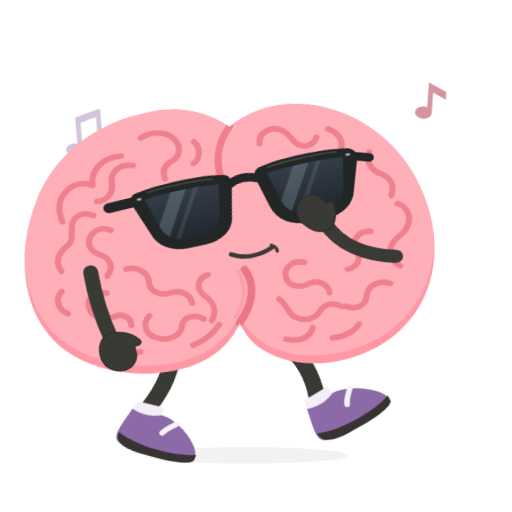
t = 0.00 s
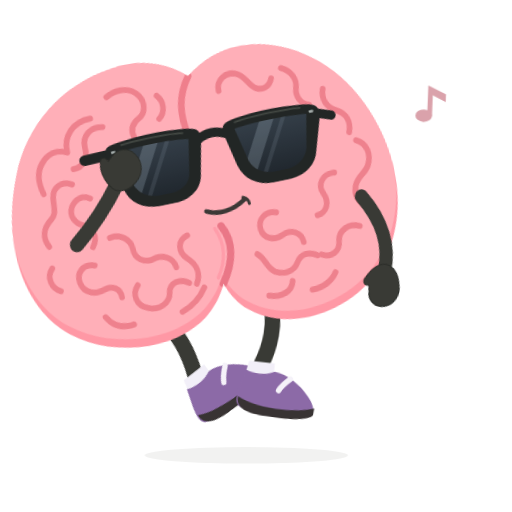
t = 0.30 s
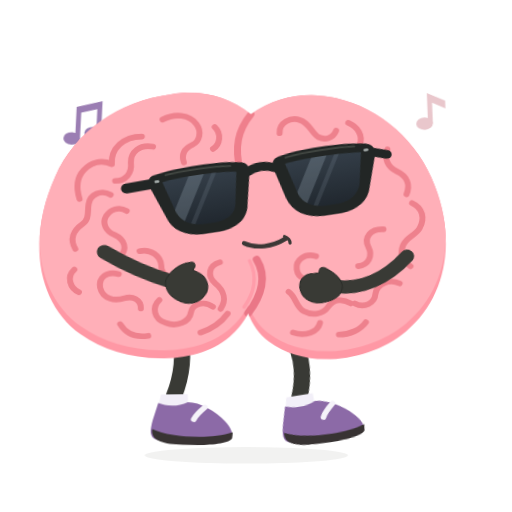
t = 0.60 s
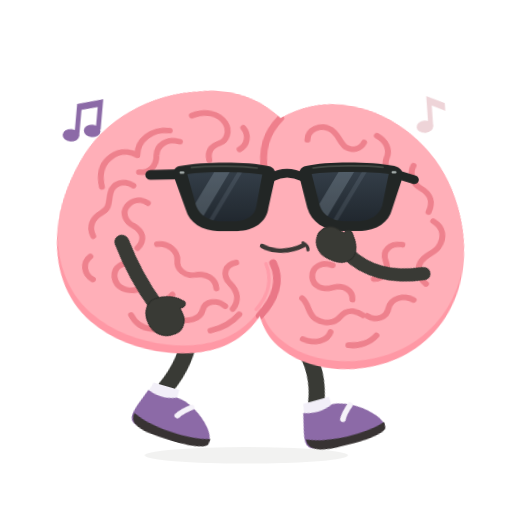
t = 0.90 s
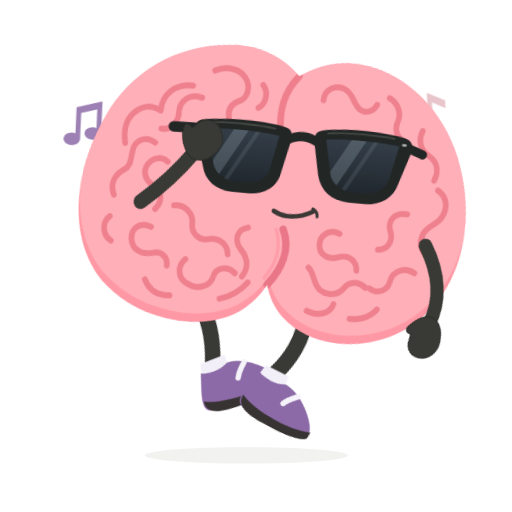
t = 1.21 s
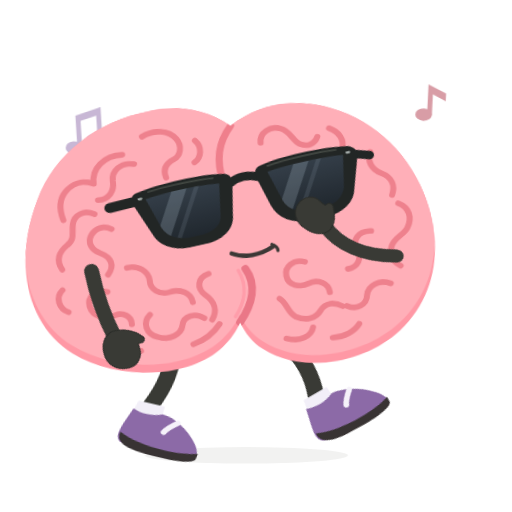
t = 1.56 s

The animated SVG that drew these frames (rendered in a browser with its animation timeline set to each time). Animation: 8 CSS @keyframes rules; one cycle of 1.80 s, repeats indefinitely.

<svg xmlns="http://www.w3.org/2000/svg" id="ob-chaos" width="740" height="740" viewBox="0 0 740 740" fill="none" role="img" aria-labelledby="ob-chaos-title ob-chaos-desc">
<title id="ob-chaos-title">Oddbrain — No bones, no rules</title><desc id="ob-chaos-desc">Squats, kicks, throws both arms up, and lands on completely the wrong beat. Editable vector animation on a transparent background. Loops. Respects reduced motion.</desc>
<defs><path id="ob-chaos-body-shape" d="M356 148 C322 120 281 112 242 120 C169 131 107 178 80 246 C40 344 59 438 119 482 C178 526 280 530 330 483 C341 473 351 459 356 447 C362 463 372 479 386 489 C440 531 529 518 580 471 C637 419 649 333 618 252 C593 185 540 137 476 122 C432 112 391 121 356 148Z" />
    <clipPath id="ob-chaos-body-clip"><use href="#ob-chaos-body-shape" /></clipPath>
    <path id="ob-chaos-left-lens" d="M236 234 C263 230 316 230 342 235 L333 282 C331 296 319 304 303 305 L282 305 C265 304 253 296 248 282Z" />
    <path id="ob-chaos-right-lens" d="M412 234 C439 230 489 230 521 234 L511 282 C506 296 494 304 478 305 L456 305 C440 304 427 296 423 282Z" />
    <clipPath id="ob-chaos-left-lens-clip"><use href="#ob-chaos-left-lens" /></clipPath>
    <clipPath id="ob-chaos-right-lens-clip"><use href="#ob-chaos-right-lens" /></clipPath>
    <linearGradient id="ob-chaos-lens-tint" x1="0" y1="230" x2="0" y2="307" gradientUnits="userSpaceOnUse"><stop stop-color="#343E48" /><stop offset="1" stop-color="#20272E" /></linearGradient>
  <g id="ob-chaos-brain-art"><use href="#ob-chaos-body-shape" fill="#FF98A5" />
    <g clip-path="url(#ob-chaos-body-clip)"><use href="#ob-chaos-body-shape" transform="translate(0 -12)" fill="#FFAFB8" />
      <g id="ob-chaos-central-cleft" stroke-linecap="round"><path d="M356 148 C338 172 333 198 342 234" stroke="#EF7F8C" stroke-width="10" /><path d="M367 366 C382 391 375 420 356 447" stroke="#EA7787" stroke-width="11" /><path d="M357 368 C369 392 364 417 350 438" stroke="#FF9DAA" stroke-width="5" /></g>
      <g id="ob-chaos-brain-wrinkles" stroke="#EE818D" stroke-width="8.5" stroke-linecap="round" stroke-linejoin="round">
        <g id="ob-chaos-left-hemisphere-wrinkles">
          <path d="M231 158 C248 148 269 150 279 164 C287 175 284 190 274 195 C262 201 258 210 262 222" /><path d="M305 168 C315 178 313 194 303 201" /><path d="M202 184 C176 184 158 203 160 226 C144 219 130 224 120 236 C109 249 111 266 115 279" /><path d="M218 199 C199 195 186 208 187 223 C189 239 180 251 165 251" /><path d="M159 272 C145 264 130 272 128 286 C126 299 130 309 119 317 C106 327 102 340 110 354" /><path d="M182 296 C171 289 159 294 153 304 C147 315 153 327 165 332 C180 339 184 352 174 365" /><path d="M109 385 C98 396 103 413 116 419" /><path d="M201 356 C217 352 231 363 232 377 C232 391 245 400 259 396 C275 391 289 399 291 413" /><path d="M172 391 C155 386 143 397 146 412 C150 429 167 432 181 427 C192 423 204 429 204 442" /><path d="M230 429 C219 440 223 458 239 463 C256 470 273 461 275 447 C277 433 294 429 306 438" /><path d="M315 371 C299 376 297 392 309 403 C322 414 325 428 317 441" /><path d="M175 466 C184 481 198 486 215 483" /><path d="M289 477 C306 471 319 460 327 448" />
        </g>
        <g id="ob-chaos-right-hemisphere-wrinkles">
          <path d="M397 176 C396 160 412 151 426 156 C439 160 442 175 452 181 C462 186 473 182 477 171" /><path d="M494 159 C508 165 515 178 511 191 C508 202 514 214 526 217" /><path d="M550 198 C545 212 551 225 564 231 C579 238 583 251 578 265" /><path d="M586 278 C601 285 605 301 597 316 C591 327 579 329 574 342 C569 356 575 366 585 373" /><path d="M546 318 C528 317 518 331 525 345 C532 359 525 372 511 374" /><path d="M570 399 C555 392 538 400 536 415 C535 430 520 437 507 430" /><path d="M451 360 C435 355 422 366 424 380 C426 395 442 399 455 393 C469 387 483 394 484 408" /><path d="M413 414 C424 422 423 436 435 443 C448 450 463 446 469 436 C477 423 490 423 501 430" /><path d="M420 475 C438 481 455 474 458 460" /><path d="M485 477 C501 477 516 469 523 458" />
        </g>
      </g>
    </g>
  </g><g id="ob-chaos-glasses-art"><g id="ob-chaos-sunglasses" transform="rotate(-6 379 267)">
    <g id="ob-chaos-temples-and-bridge" stroke="#222625" stroke-linecap="round"><path d="M225 234 L184 235" stroke-width="15" /><path d="M533 235 L557 243" stroke-width="13" /><path d="M355 239 C369 231 385 231 400 239" stroke-width="13" /></g>
    <g id="ob-chaos-matte-black-frames" fill="#222625"><path d="M224 222 C260 215 321 215 351 222 C359 224 362 230 360 240 L350 285 C347 307 329 319 305 320 L280 320 C255 319 238 307 233 287 L218 241 C215 232 216 225 224 222Z" /><path d="M404 222 C434 215 493 215 529 222 C537 224 543 230 540 241 L525 287 C520 307 503 319 479 320 L454 320 C428 319 411 307 405 285 L395 240 C393 230 396 224 404 222Z" /></g>
    <g id="ob-chaos-opaque-lenses" fill="url(#ob-chaos-lens-tint)"><use href="#ob-chaos-left-lens" /><use href="#ob-chaos-right-lens" /></g>
    <g id="ob-chaos-subtle-lens-reflections" fill="#B2C3D1"><g clip-path="url(#ob-chaos-left-lens-clip)"><path d="M278 224 L300 224 L248 314 L226 314Z" opacity="0.23" /><path d="M311 224 L318 224 L266 314 L259 314Z" opacity="0.12" /></g><g clip-path="url(#ob-chaos-right-lens-clip)"><path d="M454 224 L476 224 L424 314 L402 314Z" opacity="0.23" /><path d="M487 224 L494 224 L442 314 L435 314Z" opacity="0.12" /></g></g>
    <g id="ob-chaos-frame-highlights" stroke="#515750" stroke-width="2.5" stroke-linecap="round" opacity="0.7"><path d="M242 224 C270 221 314 222 335 225" /><path d="M414 225 C442 221 485 221 513 224" /></g>
    <g id="ob-chaos-silver-hinge-pins" fill="#A8B0AE"><rect x="225" y="230" width="7" height="3.5" rx="1.75" /><rect x="525" y="230" width="7" height="3.5" rx="1.75" /></g>
  </g>
  </g><g id="ob-chaos-shoe-left-art"><path d="M228 583 C239 588 256 589 270 582 C287 582 309 596 322 611 C330 620 334 630 331 636 C305 647 252 647 225 638 C214 634 216 623 220 608Z" fill="#8C6AA7" /><path d="M219 622 C244 635 299 639 333 628 L332 637 C328 646 292 648 262 646 C236 645 216 640 219 622Z" fill="#383333" /><path d="M294 590 C287 596 281 602 278 608" stroke="#F5F2F9" stroke-width="8" stroke-linecap="round" /></g><g id="ob-chaos-shoe-right-art"><path d="M392 583 C404 588 421 589 435 582 C452 583 474 596 487 612 C495 621 499 631 496 637 C470 647 417 647 390 638 C379 634 381 623 385 608Z" fill="#8C6AA7" /><path d="M384 622 C409 635 464 639 498 628 L497 637 C493 646 457 648 427 646 C401 645 381 640 384 622Z" fill="#383333" /><path d="M459 590 C452 596 446 602 443 608" stroke="#F5F2F9" stroke-width="8" stroke-linecap="round" /></g><clipPath id="ob-chaos-clip-left"><rect x="0" y="0" width="357" height="550"/></clipPath><clipPath id="ob-chaos-clip-right"><rect x="356" y="0" width="384" height="550"/></clipPath></defs><style>#ob-chaos {overflow:hidden;}
#ob-chaos .rig-root,#ob-chaos .rig-head,#ob-chaos .rig-left-arm,#ob-chaos .rig-right-arm,#ob-chaos .rig-left-leg,#ob-chaos .rig-right-leg,#ob-chaos .rig-shoe-left,#ob-chaos .rig-shoe-right,#ob-chaos .rig-glasses,#ob-chaos .rig-mouth,#ob-chaos .lobe-left,#ob-chaos .lobe-right,#ob-chaos [class^="fx-"],#ob-chaos [class^="prop-"],#ob-chaos [class^="steam-"],#ob-chaos [class^="note-"],#ob-chaos .pupil-left,#ob-chaos .pupil-right {transform-box:view-box;}
#ob-chaos .rig-root {transform-origin:356px 640px;}
#ob-chaos .rig-head {transform-origin:356px 445px;}
#ob-chaos .rig-left-arm {transform-origin:151px 358px;}
#ob-chaos .rig-right-arm {transform-origin:580px 358px;}
#ob-chaos .rig-left-leg {transform-origin:259px 486px;}
#ob-chaos .rig-right-leg {transform-origin:418px 486px;}
#ob-chaos .rig-shoe-left {transform-origin:258px 610px;}
#ob-chaos .rig-shoe-right {transform-origin:423px 610px;}
#ob-chaos .rig-glasses {transform-origin:379px 267px;}
#ob-chaos .rig-mouth {transform-origin:379px 342px;}
#ob-chaos .lobe-left {transform-origin:208px 320px;}
#ob-chaos .lobe-right {transform-origin:489px 320px;}
#ob-chaos .pupil-left {transform-origin:294px 274px;}
#ob-chaos .pupil-right {transform-origin:470px 274px;}
#ob-chaos .rig-root{transform:translateY(10px) rotate(-3deg) scale(1.03,.95);}#ob-chaos .rig-root{animation:ob-chaos-k1 calc(1.6s * var(--duration-scale,1)) cubic-bezier(.45,0,.55,1) calc(0s * var(--duration-scale,1)) infinite both;}#ob-chaos .rig-left-arm{transform:rotate(-30deg);}#ob-chaos .rig-left-arm{animation:ob-chaos-k2 calc(0.8s * var(--duration-scale,1)) cubic-bezier(.45,0,.55,1) calc(0s * var(--duration-scale,1)) infinite both;}#ob-chaos .rig-right-arm{transform:rotate(150deg);}#ob-chaos .rig-right-arm{animation:ob-chaos-k3 calc(0.8s * var(--duration-scale,1)) cubic-bezier(.45,0,.55,1) calc(0s * var(--duration-scale,1)) infinite both;}#ob-chaos .rig-left-leg{transform:rotate(18deg);}#ob-chaos .rig-left-leg{animation:ob-chaos-k4 calc(0.8s * var(--duration-scale,1)) cubic-bezier(.45,0,.55,1) calc(0s * var(--duration-scale,1)) infinite both;}#ob-chaos .rig-right-leg{transform:rotate(-30deg);}#ob-chaos .rig-right-leg{animation:ob-chaos-k5 calc(0.8s * var(--duration-scale,1)) cubic-bezier(.45,0,.55,1) calc(0s * var(--duration-scale,1)) infinite both;}#ob-chaos .rig-glasses{transform:rotate(-5deg) translateY(-8px);}#ob-chaos .rig-glasses{animation:ob-chaos-k6 calc(0.8s * var(--duration-scale,1)) cubic-bezier(.45,0,.55,1) calc(-0.1s * var(--duration-scale,1)) infinite both;}#ob-chaos .note-a{transform:translateY(6px) rotate(-5deg);opacity:.4;}#ob-chaos .note-a{animation:ob-chaos-k7 calc(1.8s * var(--duration-scale,1)) cubic-bezier(.45,0,.55,1) calc(0s * var(--duration-scale,1)) infinite both;}#ob-chaos .note-b{transform:translateY(-12px) rotate(4deg);opacity:1;}#ob-chaos .note-b{animation:ob-chaos-k8 calc(1.8s * var(--duration-scale,1)) cubic-bezier(.45,0,.55,1) calc(0s * var(--duration-scale,1)) infinite both;}#ob-chaos .note-a{transform-origin:120px 180px;}#ob-chaos .note-b{transform-origin:630px 160px;}@keyframes ob-chaos-k1{0%,100%{transform:translateY(10px) rotate(-3deg) scale(1.03,.95);}22%{transform:translateY(-39px) rotate(-10deg) scale(.97,1.02);}47%{transform:translateY(13px) rotate(5deg) scale(1.04,.94);}73%{transform:translateY(-35px) rotate(9deg) scale(.97,1.02);}}@keyframes ob-chaos-k2{0%,100%{transform:rotate(-30deg);}45%{transform:rotate(-160deg);}}@keyframes ob-chaos-k3{0%,100%{transform:rotate(150deg);}45%{transform:rotate(15deg);}}@keyframes ob-chaos-k4{0%,100%{transform:rotate(18deg);}45%{transform:rotate(-30deg);}}@keyframes ob-chaos-k5{0%,100%{transform:rotate(-30deg);}45%{transform:rotate(18deg);}}@keyframes ob-chaos-k6{0%,100%{transform:rotate(-5deg) translateY(-8px);}50%{transform:rotate(4deg);}}@keyframes ob-chaos-k7{0%,100%{transform:translateY(6px) rotate(-5deg);opacity:.4;}50%{transform:translateY(-12px) rotate(5deg);opacity:1;}}@keyframes ob-chaos-k8{0%,100%{transform:translateY(-12px) rotate(4deg);opacity:1;}50%{transform:translateY(6px) rotate(-4deg);opacity:.4;}}#ob-chaos *{animation-play-state:var(--play-state,running)!important;}@media(prefers-reduced-motion:reduce){#ob-chaos *{animation:none!important;}#ob-chaos .fx-flash{opacity:0;}}</style>
<g class="note-a" fill="#8C6AA7"><path d="M110 209 V163 L147 153 V197 H140 V165 L117 171 V209Z"/><ellipse cx="105" cy="209" rx="12" ry="9"/><ellipse cx="135" cy="200" rx="12" ry="9"/></g><g class="note-b" fill="#D5949E"><path d="M618 176 V132 L644 144 V155 L625 146 V176Z"/><ellipse cx="613" cy="176" rx="12" ry="9"/></g><ellipse class="rig-ground" cx="356" cy="658" rx="147" ry="12" fill="#393A35" opacity=".065"/><g class="rig-root">
          <g class="rig-left-leg"><path d="M259 481 C267 514 260 548 250 574" stroke="#393A35" stroke-width="23" stroke-linecap="round"/><path d="M232 570 L270 570 L270 592 L227 592Z" fill="#F2EFF8" /><g class="rig-shoe-left"><use href="#ob-chaos-shoe-left-art"/></g></g>
          <g class="rig-right-leg"><path d="M418 480 C432 513 424 550 414 574" stroke="#393A35" stroke-width="23" stroke-linecap="round"/><path d="M396 570 L434 570 L434 592 L391 592Z" fill="#F2EFF8" /><g class="rig-shoe-right"><use href="#ob-chaos-shoe-right-art"/></g></g>
          <g class="rig-head"><use href="#ob-chaos-brain-art"/><g class="rig-glasses"><use href="#ob-chaos-glasses-art"/></g><g class="rig-mouth"><g stroke="#3C3836" stroke-linecap="round"><path d="M349 342 C366 350 389 347 408 334" stroke-width="6.5" /><path d="M406 331 C411 333 414 337 414 341" stroke-width="4.5" /></g></g></g><g class="rig-right-arm"><path d="M580 358 C617 384 637 418 636 455" stroke="#393A35" stroke-width="20" stroke-linecap="round" /><path d="M637 444 C649 445 657 454 661 467 C667 482 660 498 647 503 C634 508 621 501 620 487 L618 479 C611 481 607 476 611 469 C617 455 626 445 637 444Z" fill="#393A35" stroke="#2B2D29" stroke-width="1.5" stroke-linejoin="round" /></g><g class="rig-left-arm"><path d="M151 358 C139 385 127 419 120 461" stroke="#393A35" stroke-width="21" stroke-linecap="round" /><path d="M120 450 C109 451 99 458 94 471 C87 487 94 502 107 508 C120 515 135 507 139 494 L142 486 C149 491 156 487 152 479 C149 467 135 453 120 450Z" fill="#393A35" stroke="#2B2D29" stroke-width="1.5" stroke-linejoin="round" /></g>
        </g></svg>
